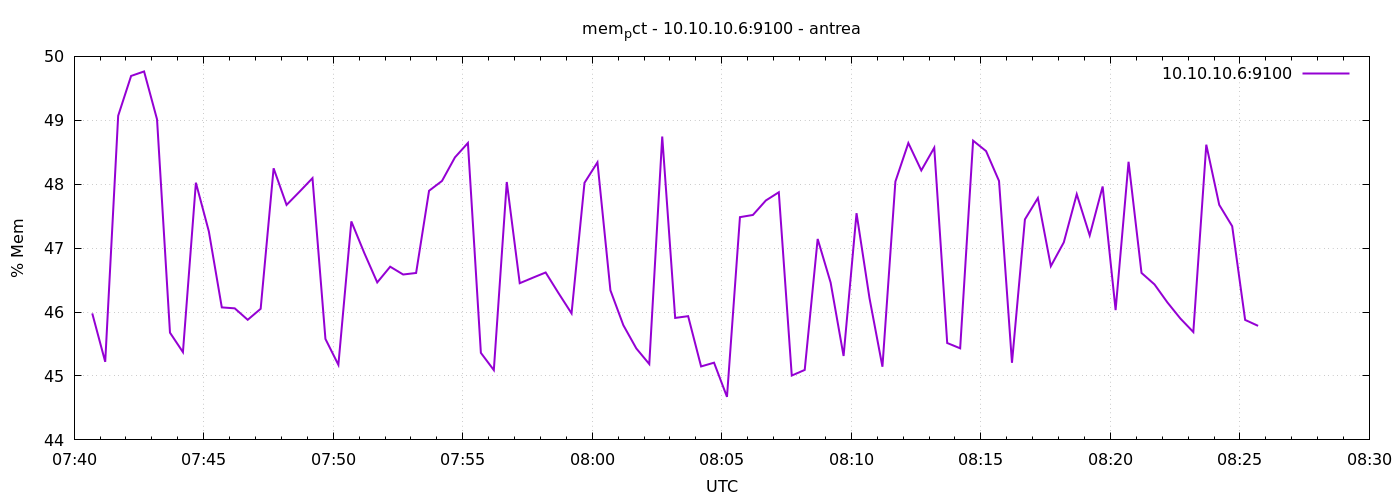

The table this chart was drawn from, first rows:
1777102842	45.978782936573246
1777102872	45.22
1777102902	49.07
1777102932	49.69
1777102962	49.76
1777102992	49.02
1777103022	45.68
1777103052	45.37
1777103082	48.02
1777103112	47.26
1777103142	46.07
1777103172	46.06
1777103202	45.88
1777103232	46.05
1777103262	48.25
1777103292	47.68
1777103322	47.88
1777103352	48.1
1777103382	45.58
1777103412	45.17
1777103442	47.42
1777103472	46.92
1777103502	46.46
1777103532	46.71
1777103562	46.59
1777103592	46.61
1777103622	47.9
1777103652	48.05
1777103682	48.42
1777103712	48.65
1777103742	45.36
1777103772	45.09
1777103802	48.03
1777103832	46.45
1777103862	46.54
1777103892	46.62
1777103922	46.29
1777103952	45.98
1777103982	48.02
1777104012	48.34
1777104042	46.34
1777104072	45.79
1777104102	45.43
1777104132	45.19
1777104162	48.75
1777104192	45.91
1777104222	45.94
1777104252	45.15
1777104282	45.21
1777104312	44.67
1777104342	47.48
1777104372	47.52
1777104402	47.75
1777104432	47.87
1777104462	45.01
1777104492	45.09
1777104522	47.14
1777104552	46.46
1777104582	45.31
1777104612	47.55
1777104642	46.22
... 30 more rows
